4-way image classification set "data" from GitHub (Gizemcumen/Data_collection_device); label vocabulary: augmented bad, augmented good, bad, good.

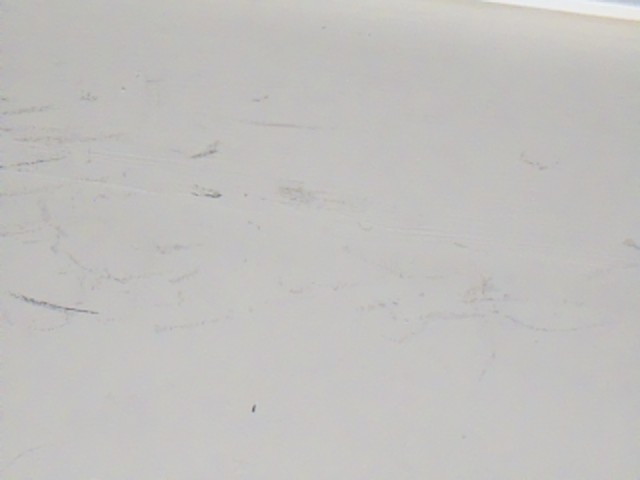
Label: bad

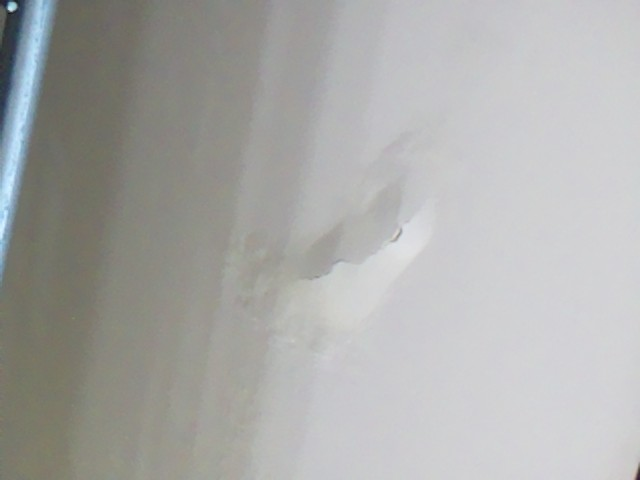
Label: augmented bad

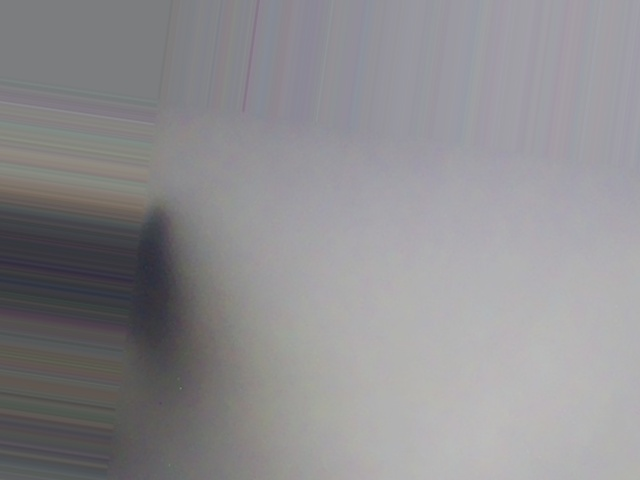
Label: augmented good

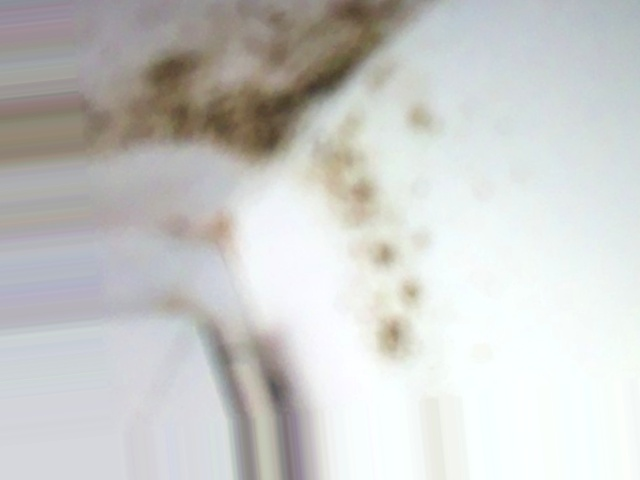
Label: augmented bad

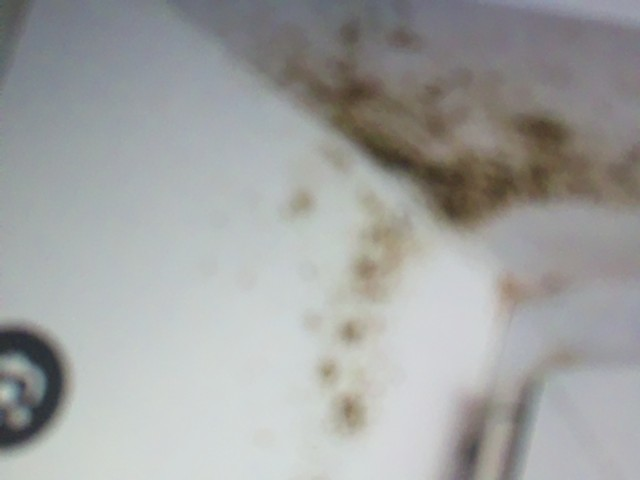
Label: augmented bad

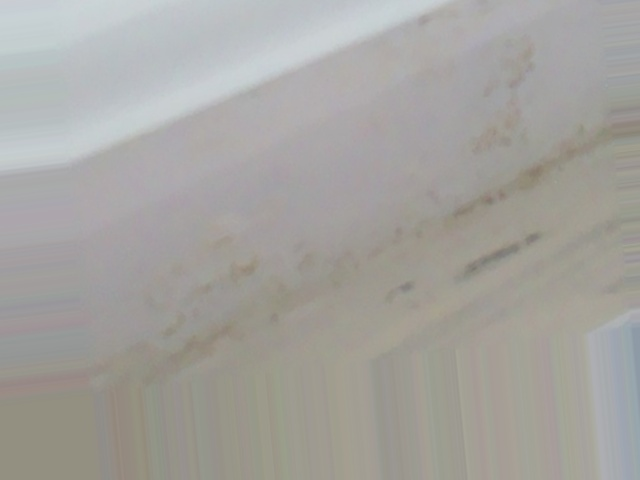
Label: augmented bad
